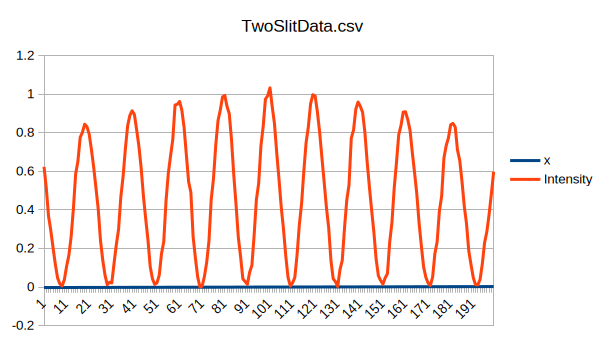

Values plotted in this chart, from the file beside it:
x, uncertainty in x, Intensity
-0.002498, 2.00000000000027E-06, 0.6237
-0.002475, 1.25628140703639E-07, 0.5153
-0.002447, 2.74874371859312E-06, 0.3678
-0.002422, 2.62311557788948E-06, 0.2932
-0.002401, 1.50251256281382E-06, 0.2038
-0.002378, 3.62814070351729E-06, 0.1191
-0.002349, 2.46231155779167E-07, 0.04755
-0.002325, 8.79396984924171E-07, 0.01661
-0.002296, 2.99497487437185E-06, 0.005746
-0.002276, 2.13065326633158E-06, 0.03763
-0.002245, 3.74371859296471E-06, 0.1076
-0.002223, 6.18090452261105E-07, 0.1649
-0.002197, 1.4924623115576E-06, 0.2609
-0.002175, 1.63316582914557E-06, 0.4049
-0.002151, 2.75879396984934E-06, 0.5862
-0.002124, 8.84422110552716E-07, 0.6521
-0.002098, 1.00502512562217E-08, 0.7761
-0.002077, 4.13567839195952E-06, 0.8026
-0.002047, 7.38693467336633E-07, 0.8446
-0.002025, 2.38693467336654E-06, 0.832
-0.001996, 1.48743718592992E-06, 0.7923
-0.00197, 2.36180904522642E-06, 0.7119
-0.001952, 4.76381909547728E-06, 0.6204
-0.001924, 1.88944723618074E-06, 0.5128
-0.001898, 1.01507537688425E-06, 0.4028
-0.001877, 5.14070351758798E-06, 0.2421
-0.001853, 6.26633165829154E-06, 0.1395
-0.001826, 4.39195979899491E-06, 0.06157
-0.001794, 2.48241206030151E-06, 0.01209
-0.001767, 4.35678391959814E-06, 0.02517
-0.001748, 1.76884422110543E-06, 0.02103
-0.001722, 8.94472361808937E-07, 0.1232
-0.001696, 2.01005025126603E-08, 0.2202
-0.001669, 1.85427135678397E-06, 0.2985
-0.001644, 1.72864321608033E-06, 0.4674
-0.001614, 6.60301507537692E-06, 0.5739
-0.001594, 1.47738693467348E-06, 0.7163
-0.001573, 2.64824120603004E-06, 0.8354
-0.001539, 6.22613065326644E-06, 0.8904
-0.001523, 2.8994974874371E-06, 0.914
-0.001497, 2.02512562814082E-06, 0.8946
-0.001468, 1.84924623115586E-06, 0.8159
-0.001444, 7.23618090452301E-07, 0.7306
-0.001419, 5.97989949748879E-07, 0.6164
-0.001394, 4.7236180904524E-07, 0.4705
-0.001373, 3.65326633165828E-06, 0.3555
-0.001347, 2.77889447236179E-06, 0.2454
-0.001323, 3.90452261306534E-06, 0.1059
-0.001292, 1.96984924623117E-06, 0.04239
-0.001271, 2.15577889447235E-06, 0.01386
-0.001248, 4.28140703517582E-06, 0.02219
-0.001217, 1.59296482412068E-06, 0.06187
-0.001194, 5.32663316582787E-07, 0.1736
-0.001172, 3.65829145728639E-06, 0.2347
-0.001142, 1.21608040200998E-06, 0.4457
-0.001117, 1.09045226130656E-06, 0.5885
-0.001092, 9.64824120602923E-07, 0.6808
-0.001069, 1.16080402010055E-06, 0.7654
-0.001044, 1.28643216080397E-06, 0.944
-0.001019, 1.41206030150739E-06, 0.9479
... 140 more rows
